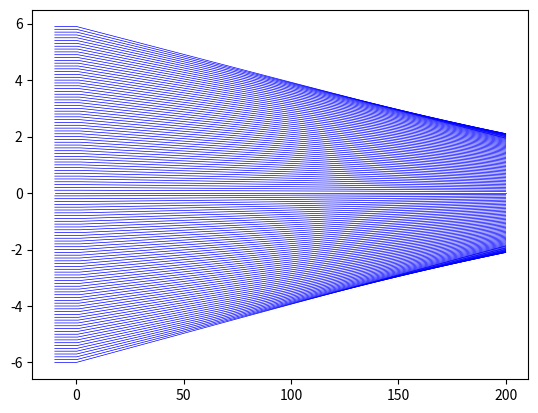

Write Python code to recreate this figure. (Note: this script raises an exception after producing the figure.)
import matplotlib.pyplot as plt 
import numpy as np

class Lentille():
    def __init__(self, r=15, a=6):
        self.r = r
        self.a = a
        self.e = self.r - self.r * np.sqrt(1 - (((2 * self.a) ** 2) / (4 * (self.r **2))))
        self.y = np.linspace(-self.a, self.a + 0.01, 100)
        self.x = np.sqrt(self.r**2 - self.y**2) - self.r + self.e
# équation 2nd degré pour résolution

    def biconvexe(self):
        return [np.append(self.x, -self.x), np.append(self.y, -self.y)]

    def convexe(self):
        return [np.append(self.x, [0]), np.append(self.y, [-self.a])]
    
    def concave(self):
        pass

    def rayon_convexe(self, h=3, n=1.5):
        fin_trace = 200
        if h > self.a or h < -self.a:
            x = [-10, fin_trace]
            y = [h, h]
        else:
            i_1 = np.arcsin(h / self.r)
            i_2 = np.arcsin(n * (h / self.r))
            x_refrac = self.r * np.cos(i_1) - self.r + self.e
            x = [-10, x_refrac, fin_trace]
            y_inf = h - (x[2] - x_refrac) * np.tan(i_2 - i_1)
            y = [h, h, y_inf]
        return [x, y]
    
    def rayon_concave(self, h=3, n=1.5):
        lim = 200
        if abs(h) > abs(self.a):
            x = [-10, lim]
            y = [h, h]
            refl = [None]
        else:
            i_1 = np.arcsin(h / self.r)
            i_2 = np.arcsin(n * (h / self.r))
            x_refrac = self.r * np.cos(i_1) - self.r + self.e
            x = [-10, x_refrac, lim]
            tanangle = np.tan(i_2 - i_1)
            y_inf = ( (h / tanangle) - self.r * np.cos(i_1)) * tanangle
            x_refl = (self.r - self.r * np.cos(i_1)) - (h / tanangle)
            refl = [x_refrac, x_refl]
            y = [h, h, y_inf]
        return[x, y, refl]

if __name__ == "__main__":
    # tests pour la classe lentille
    fig, ax = plt.subplots()

    rays = np.arange(-6, 6, 0.1)
    l = Lentille(r=10, a=6)
    l_v = l.concave()

    for i in rays:
        r_v = l.rayon_concave(h=i, n=1.5)
        ax.plot(r_v[0], r_v[1], 'b-', lw=0.5)
    ax.plot(l_v[0], l_v[1], 'k-')

    ax.grid()
    ax.axis([-10, 37.5, -10, 10])
    plt.show()
